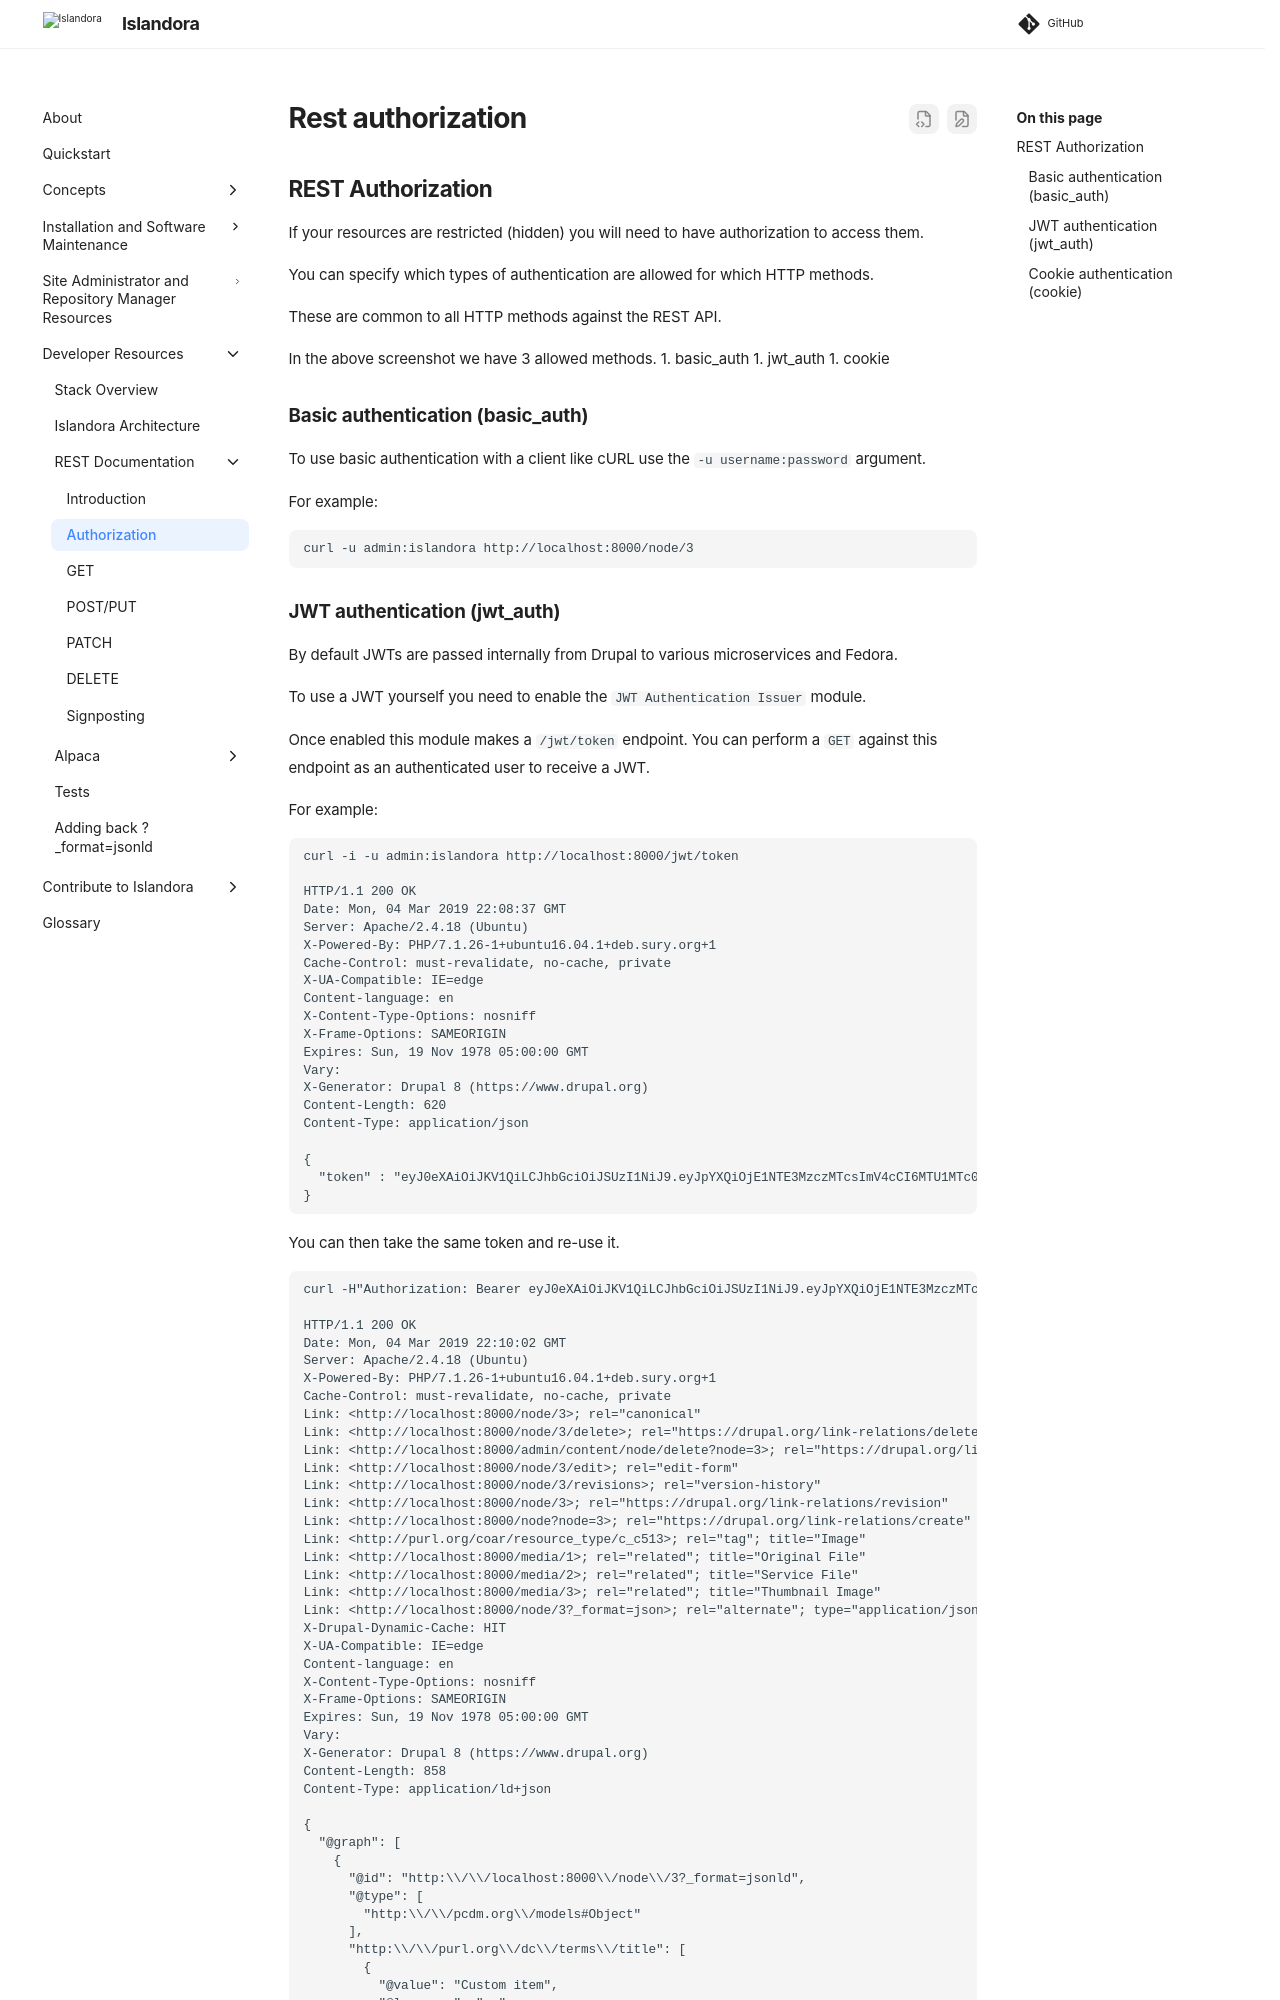

repository: Islandora/documentation · page: pr-preview/pr-2438/technical-documentation/rest-authorization/index.html · generator: mkdocs

## REST Authorization

If your resources are restricted (hidden) you will need to have authorization to access them.

You can specify which types of authentication are allowed for which HTTP methods.

These are common to all HTTP methods against the REST API.

In the above screenshot we have 3 allowed methods.
1. basic_auth
1. jwt_auth
1. cookie

### Basic authentication (basic_auth)
To use basic authentication with a client like cURL use the `-u username:password` argument.

For example:
```
curl -u admin:islandora http://localhost:8000/node/3
```
